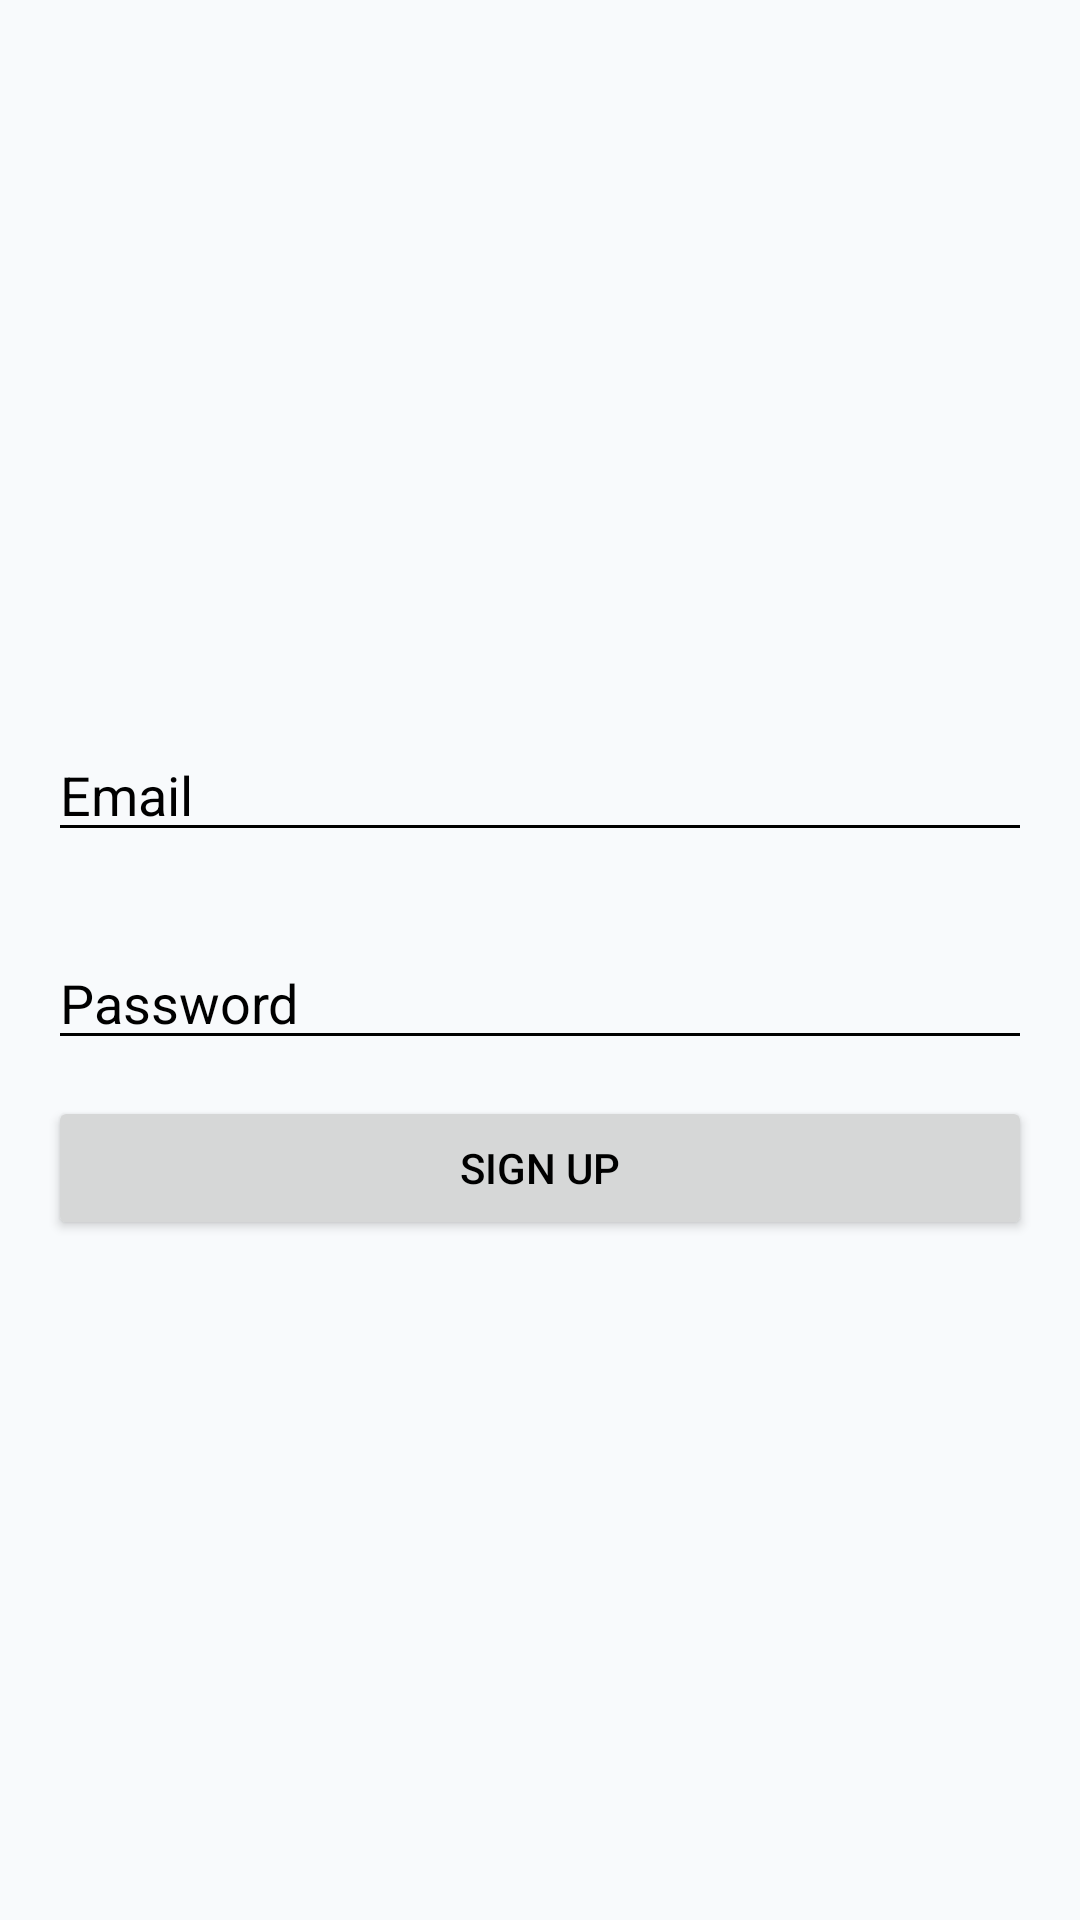

Layout XML and referenced resources for this Android screen:
<!-- AndroidManifest.xml: application theme Theme.QuietZone_app -->
<!-- res/layout/activity_auth.xml -->
<?xml version="1.0" encoding="utf-8"?>
<androidx.constraintlayout.widget.ConstraintLayout xmlns:android="http://schemas.android.com/apk/res/android"
    xmlns:app="http://schemas.android.com/apk/res-auto"
    android:layout_width="match_parent"
    android:layout_height="match_parent">

    <EditText
        android:id="@+id/etEmail"
        android:layout_width="0dp"
        android:layout_height="wrap_content"
        android:hint="Email"
        android:inputType="textEmailAddress"
        android:layout_margin="16dp"
        app:layout_constraintTop_toTopOf="parent"
        app:layout_constraintStart_toStartOf="parent"
        app:layout_constraintEnd_toEndOf="parent"
        app:layout_constraintVertical_chainStyle="packed"
        app:layout_constraintBottom_toTopOf="@id/etPassword"/>

    <EditText
        android:id="@+id/etPassword"
        android:layout_width="0dp"
        android:layout_height="wrap_content"
        android:hint="Password"
        android:inputType="textPassword"
        android:layout_marginHorizontal="16dp"
        android:layout_marginTop="12dp"
        app:layout_constraintTop_toBottomOf="@id/etEmail"
        app:layout_constraintStart_toStartOf="parent"
        app:layout_constraintEnd_toEndOf="parent"
        app:layout_constraintBottom_toTopOf="@id/btnAuth"/>

    <Button
        android:id="@+id/btnAuth"
        android:layout_width="0dp"
        android:layout_height="wrap_content"
        android:text="Sign Up"
        android:layout_marginHorizontal="16dp"
        android:layout_marginTop="12dp"
        app:layout_constraintTop_toBottomOf="@id/etPassword"
        app:layout_constraintStart_toStartOf="parent"
        app:layout_constraintEnd_toEndOf="parent"
        app:layout_constraintBottom_toBottomOf="parent"/>

</androidx.constraintlayout.widget.ConstraintLayout>
<!-- resources referenced by this layout -->
<resources>
  <style name="Theme.QuietZone_app" parent="Base.Theme.QuietZone_app" />
  <style name="Base.Theme.QuietZone_app" parent="Theme.Material3.DayNight.NoActionBar">
          <item name="colorPrimary">@color/app_primary</item>
          <item name="colorOnPrimary">@color/app_on_primary</item>
          <item name="colorPrimaryContainer">@color/app_primary_container</item>
          <item name="colorOnPrimaryContainer">@color/app_on_primary_container</item>
  
          <item name="colorSecondary">@color/app_secondary</item>
          <item name="colorOnSecondary">@color/app_on_secondary</item>
          <item name="colorSecondaryContainer">@color/app_secondary_container</item>
          <item name="colorOnSecondaryContainer">@color/app_on_secondary_container</item>
  
          <item name="android:colorBackground">@color/app_background</item>
          <item name="colorOnBackground">@color/app_on_background</item>
          <item name="colorSurface">@color/app_surface</item>
          <item name="colorOnSurface">@color/app_on_surface</item>
  
          <item name="colorError">@color/app_error</item>
          <item name="colorOnError">@color/app_on_error</item>
          <item name="android:windowBackground">@color/app_background</item>
          <item name="android:textColorPrimary">@color/app_on_surface</item>
          <item name="android:textColorSecondary">@color/app_on_surface</item>
          <item name="android:textColorHint">@color/app_on_surface</item>
      </style>
  <color name="app_primary">#38BDF8</color>
  <color name="app_on_primary">#FF000000</color>
  <color name="app_primary_container">#E2E8F0</color>
  <color name="app_on_primary_container">#FF000000</color>
  <color name="app_secondary">#38BDF8</color>
  <color name="app_on_secondary">#FF000000</color>
  <color name="app_secondary_container">#CFF4FF</color>
  <color name="app_on_secondary_container">#FF000000</color>
  <color name="app_background">#F8FAFC</color>
  <color name="app_on_background">#FF000000</color>
  <color name="app_surface">#FFFFFF</color>
  <color name="app_on_surface">#FF000000</color>
  <color name="app_error">#B3261E</color>
  <color name="app_on_error">#FF000000</color>
</resources>
